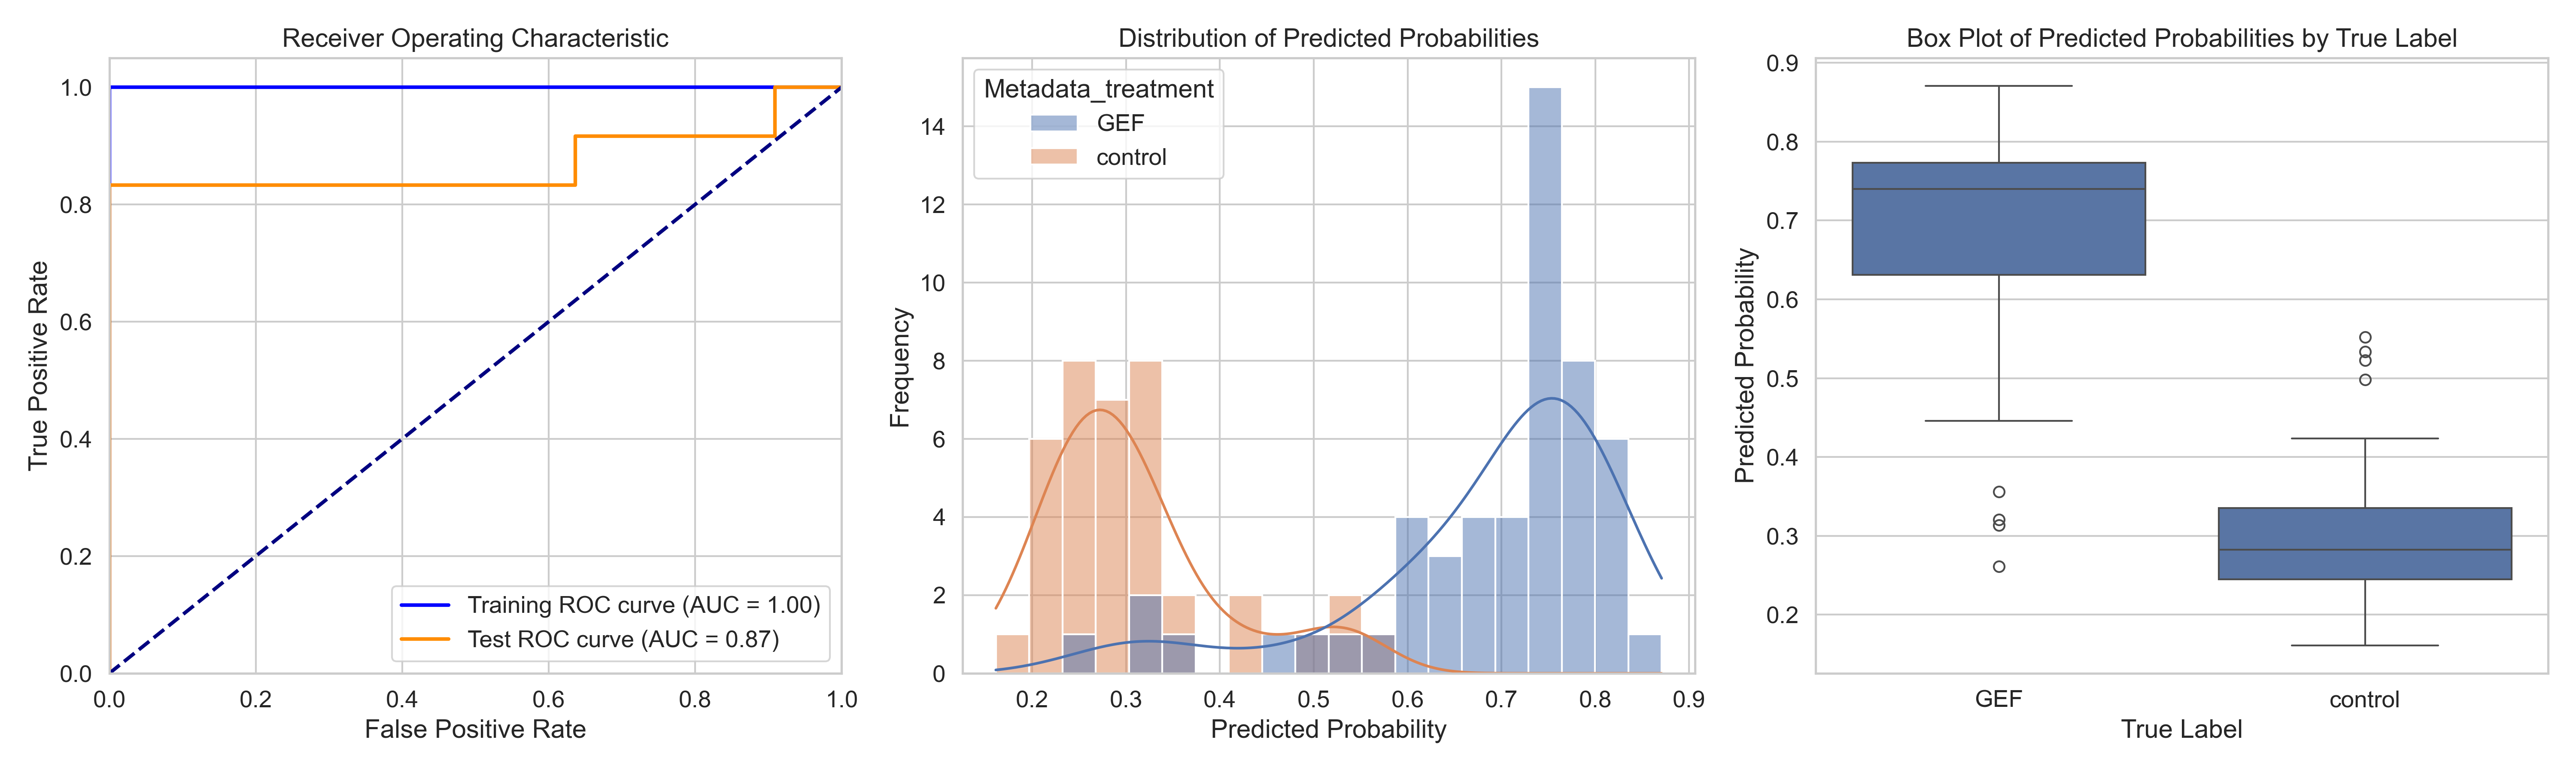

Data behind this chart, as committed beside it:
ObjectNumber, Metadata_site, Metadata_concentration, Metadata_hour, Metadata_treatment, Predicted_Probability, Is_Test, S
1, 0, 81, 4, GEF, 0.8293, True, 0.522
1, 1, 81, 4, GEF, 0.261, True, -0.04622
2, 1, 81, 4, GEF, 0.7639, False, 0.4566
3, 1, 81, 4, GEF, 0.631, False, 0.3238
4, 1, 81, 4, GEF, 0.6714, False, 0.3642
5, 1, 81, 4, GEF, 0.7459, False, 0.4387
6, 1, 81, 4, GEF, 0.8278, False, 0.5206
7, 1, 81, 4, GEF, 0.6849, False, 0.3777
8, 1, 81, 4, GEF, 0.7126, False, 0.4053
9, 1, 81, 4, GEF, 0.752, True, 0.4448
1, 10, 81, 4, GEF, 0.6269, False, 0.3196
2, 10, 81, 4, GEF, 0.7954, False, 0.4882
3, 10, 81, 4, GEF, 0.6208, True, 0.3136
1, 11, 81, 4, GEF, 0.7323, True, 0.4251
2, 11, 81, 4, GEF, 0.7135, False, 0.4063
3, 11, 81, 4, GEF, 0.7525, False, 0.4452
4, 11, 81, 4, GEF, 0.6628, True, 0.3556
1, 12, 81, 4, GEF, 0.7896, False, 0.4824
2, 12, 81, 4, GEF, 0.356, False, 0.04876
1, 13, 81, 4, GEF, 0.7373, False, 0.4301
2, 13, 81, 4, GEF, 0.7796, False, 0.4723
3, 13, 81, 4, GEF, 0.8071, False, 0.4999
4, 13, 81, 4, GEF, 0.7092, False, 0.402
5, 13, 81, 4, GEF, 0.5716, False, 0.2644
1, 14, 81, 4, GEF, 0.7399, False, 0.4327
2, 14, 81, 4, GEF, 0.781, False, 0.4737
3, 14, 81, 4, GEF, 0.748, False, 0.4407
4, 14, 81, 4, GEF, 0.805, False, 0.4978
1, 15, 81, 4, GEF, 0.7753, False, 0.4681
2, 15, 81, 4, GEF, 0.7548, False, 0.4476
3, 15, 81, 4, GEF, 0.8339, False, 0.5267
1, 16, 81, 4, GEF, 0.8708, True, 0.5635
2, 16, 81, 4, GEF, 0.7556, False, 0.4484
3, 16, 81, 4, GEF, 0.7943, False, 0.4871
4, 16, 81, 4, GEF, 0.7731, True, 0.4659
1, 2, 81, 4, GEF, 0.59, False, 0.2827
1, 3, 81, 4, GEF, 0.7592, False, 0.452
2, 3, 81, 4, GEF, 0.7569, False, 0.4497
3, 3, 81, 4, GEF, 0.7052, False, 0.398
1, 4, 81, 4, GEF, 0.6443, False, 0.3371
2, 4, 81, 4, GEF, 0.8095, False, 0.5023
3, 4, 81, 4, GEF, 0.7327, False, 0.4255
1, 6, 81, 4, GEF, 0.493, False, 0.1858
2, 6, 81, 4, GEF, 0.7598, False, 0.4526
1, 7, 81, 4, GEF, 0.3208, True, 0.01363
2, 7, 81, 4, GEF, 0.6689, True, 0.3617
3, 7, 81, 4, GEF, 0.5458, False, 0.2385
4, 7, 81, 4, GEF, 0.771, False, 0.4638
5, 7, 81, 4, GEF, 0.7447, False, 0.4375
6, 7, 81, 4, GEF, 0.5955, True, 0.2883
1, 8, 81, 4, GEF, 0.6026, True, 0.2954
1, 9, 81, 4, GEF, 0.3136, False, 0.006371
2, 9, 81, 4, GEF, 0.446, False, 0.1388
1, 0, 0, 2, control, 0.2566, False, -0.05063
2, 0, 0, 2, control, 0.295, False, -0.01219
3, 0, 0, 2, control, 0.1611, False, -0.1461
4, 0, 0, 2, control, 0.421, True, 0.1138
1, 1, 0, 2, control, 0.338, False, 0.03076
2, 1, 0, 2, control, 0.3095, False, 0.002313
3, 1, 0, 2, control, 0.5338, True, 0.2265
... 31 more rows
